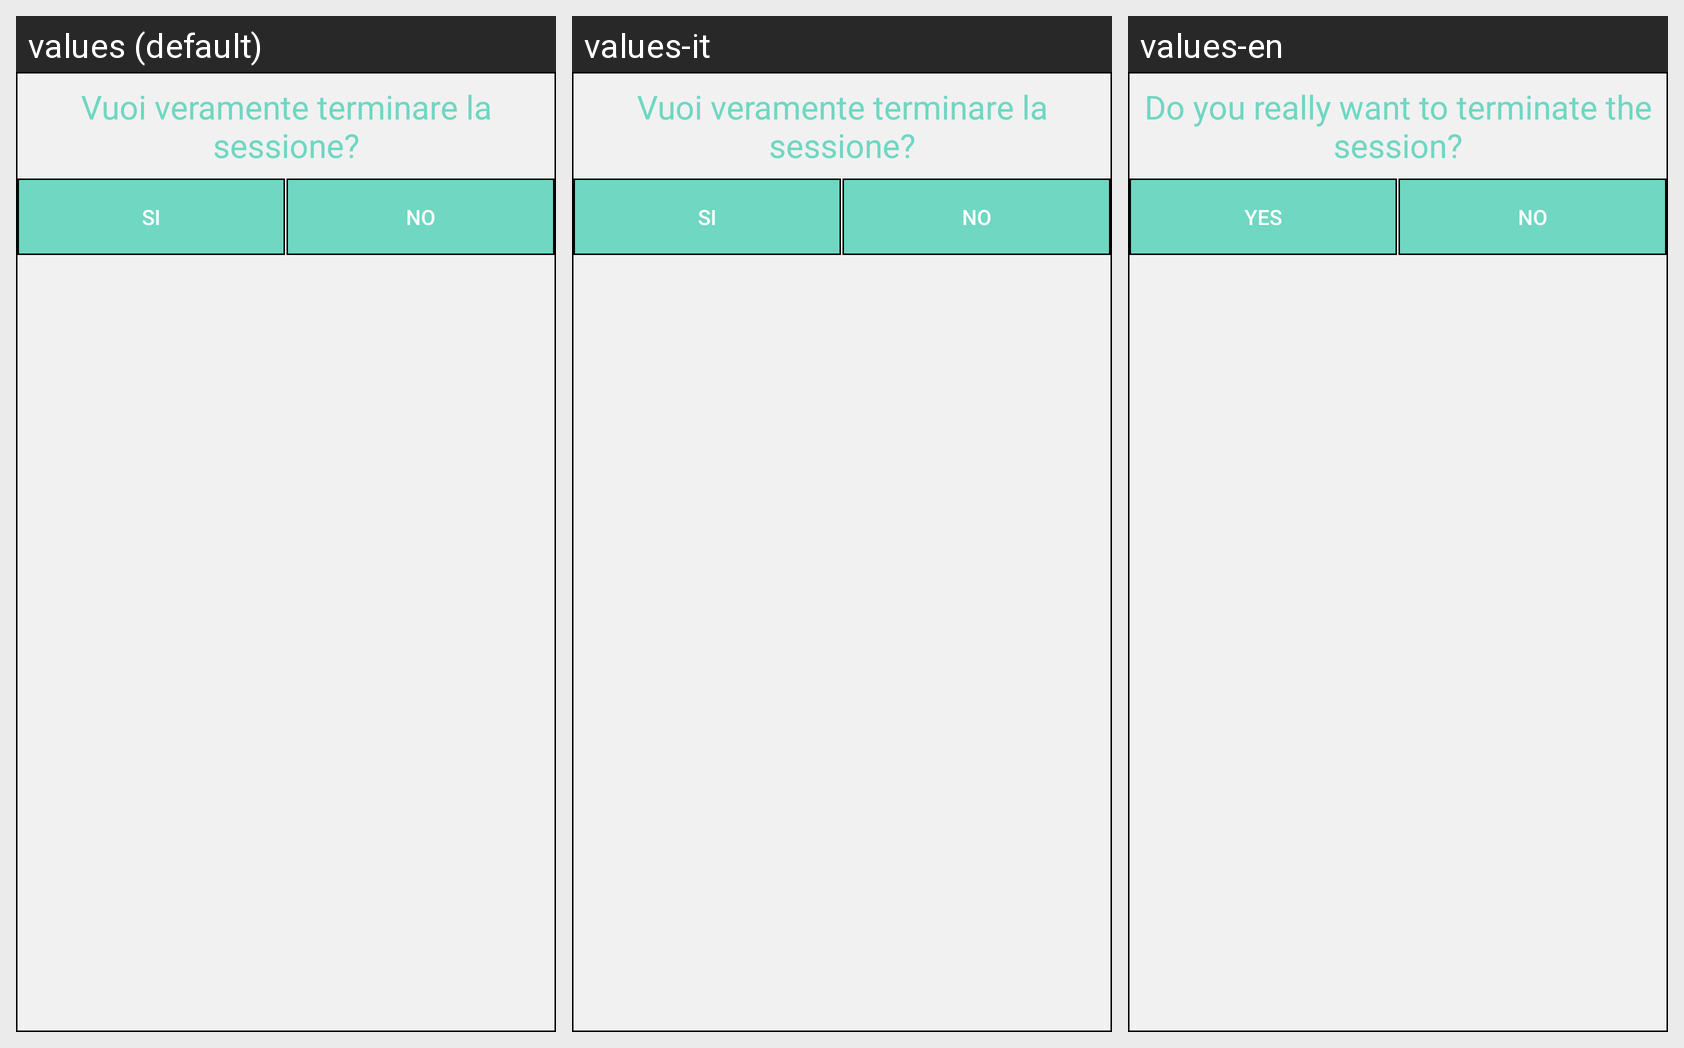

Here is an Android app screen in its default locale and in the app's own translations. Write out the translated-string differences for the strings that appear on this screen.
Android screen res/layout/dialog_stop_session_layout.xml rendered under 3 locales, left to right: values (default), values-it, values-en. Device: Nexus 5 (rendered at 1080×1920; each locale shown at half size, 540×960, under a caption strip naming it); theme AppTheme.
Strings drawn on this screen, with the default value and each locale's value (text and hints the layout hard-codes, and strings that could not be matched under every locale, appear in the picture but are not listed):

texts_titles_stop_session
  values: Vuoi veramente terminare la sessione?
  values-it: Vuoi veramente terminare la sessione?
  values-en: Do you really want to terminate the session?

texts_button_yes
  values: SI
  values-it: SI
  values-en: YES

texts_button_no
  values: NO
  values-it: NO
  values-en: NO
